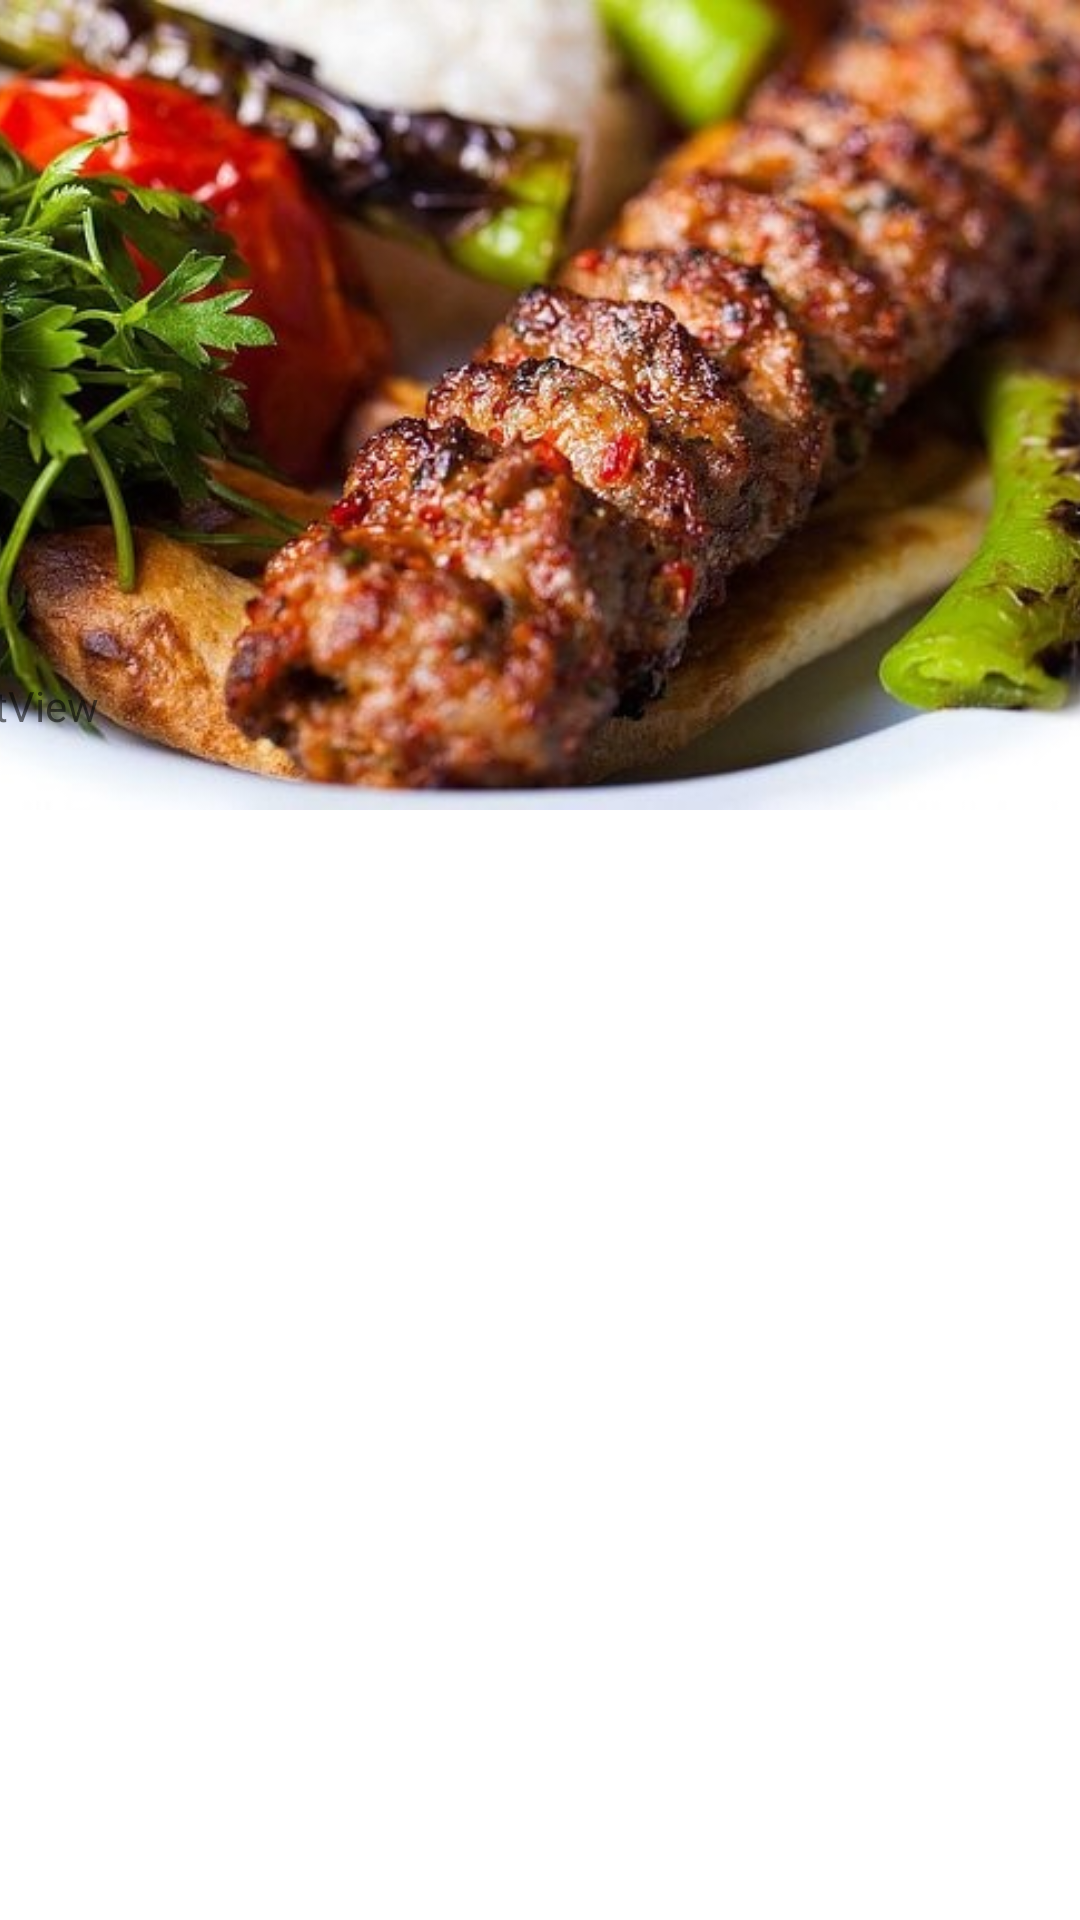

Android layout source for this screen:
<!-- AndroidManifest.xml: application theme Theme.OSAMAALNANSA -->
<!-- res/layout/activity_adanakebap.xml -->
<?xml version="1.0" encoding="utf-8"?>
<androidx.constraintlayout.widget.ConstraintLayout xmlns:android="http://schemas.android.com/apk/res/android"
    xmlns:app="http://schemas.android.com/apk/res-auto"
    xmlns:tools="http://schemas.android.com/tools"
    android:layout_width="match_parent"
    android:layout_height="match_parent"
    tools:context=".adanakebap">

    <ImageView
        android:id="@+id/imageView7"
        android:layout_width="411dp"
        android:layout_height="270dp"
        app:layout_constraintEnd_toEndOf="parent"
        app:layout_constraintStart_toStartOf="parent"
        app:layout_constraintTop_toTopOf="parent"
        app:srcCompat="@drawable/adnakibap" />

    <ScrollView
        android:layout_width="409dp"
        android:layout_height="459dp"
        app:layout_constraintBottom_toBottomOf="parent"
        app:layout_constraintEnd_toEndOf="parent"
        app:layout_constraintStart_toStartOf="parent"
        app:layout_constraintTop_toBottomOf="@+id/imageView7">

        <LinearLayout
            android:layout_width="match_parent"
            android:layout_height="wrap_content"
            android:orientation="vertical" >

            <TextView
                android:id="@+id/kebp"
                android:layout_width="match_parent"
                android:layout_height="wrap_content"
                android:text="TextView" />
        </LinearLayout>
    </ScrollView>
</androidx.constraintlayout.widget.ConstraintLayout>
<!-- resources referenced by this layout -->
<resources>
  <!-- drawable adnakibap: jpg bitmap (drawable, 65842 bytes) -->
  <style name="Theme.OSAMAALNANSA" parent="Theme.MaterialComponents.DayNight.DarkActionBar">
          
          <item name="colorPrimary">@color/purple_500</item>
          <item name="colorPrimaryVariant">@color/purple_700</item>
          <item name="colorOnPrimary">@color/white</item>
          
          <item name="colorSecondary">@color/teal_200</item>
          <item name="colorSecondaryVariant">@color/teal_700</item>
          <item name="colorOnSecondary">@color/black</item>
          
          <item name="android:statusBarColor">?attr/colorPrimaryVariant</item>
          
      </style>
  <!-- not gathered from this repository: default colours our renderer supplied (Android Studio template values) -->
  <color name="purple_500">#FF6200EE</color>
  <color name="purple_700">#FF3700B3</color>
  <color name="teal_200">#FF03DAC5</color>
  <color name="teal_700">#FF018786</color>
  <color name="black">#FF000000</color>
  <color name="white">#FFFFFFFF</color>
</resources>
